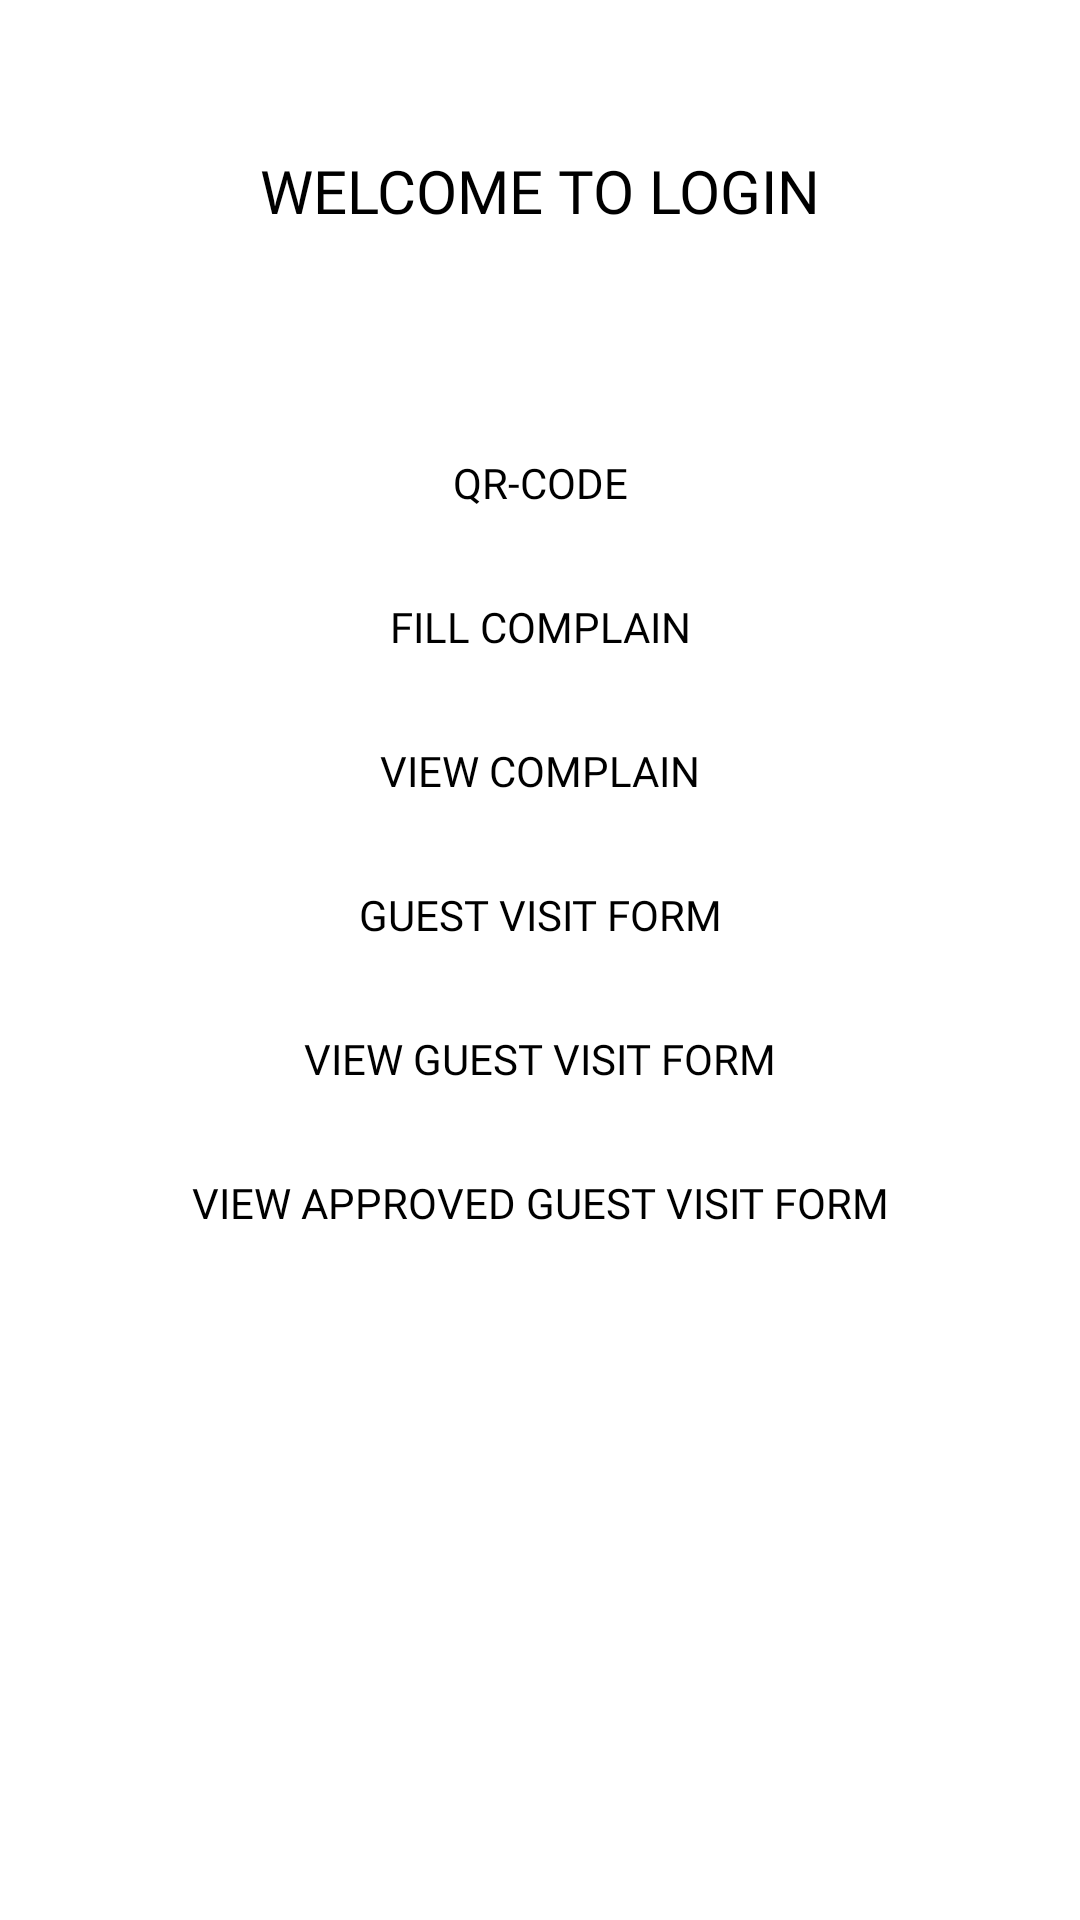

Android layout source for this screen:
<!-- AndroidManifest.xml: application theme Theme.Slidingscreen -->
<!-- res/layout/activity_mainscreen.xml -->
<?xml version="1.0" encoding="utf-8"?>
<LinearLayout xmlns:android="http://schemas.android.com/apk/res/android"
    xmlns:app="http://schemas.android.com/apk/res-auto"
    xmlns:tools="http://schemas.android.com/tools"
    android:layout_width="match_parent"
    android:layout_height="match_parent"
    android:orientation="vertical"
    tools:context=".mainscreen">


    <TextView
        android:id="@+id/tv1"
        android:layout_width="match_parent"
        android:layout_height="wrap_content"
        android:layout_marginTop="50dp"
        android:layout_centerInParent="true"
        android:fontFamily="@font/poppins_bold"
        android:text="WELCOME TO LOGIN"
        android:textAlignment="center"
        android:textColor="@color/black"
        android:textSize="20dp" />

    <Button
        android:layout_width="match_parent"
        android:layout_height="wrap_content"
        android:background="#00000000"
        android:elevation="0dp"
        android:layout_marginTop="60dp"
        android:fontFamily="@font/poppins"
        android:onClick="qr"
        android:text="QR-CODE"
        android:textColor="@color/black" />
    <Button
        android:layout_width="match_parent"
        android:layout_height="wrap_content"
        android:background="#00000000"
        android:elevation="0dp"
        android:fontFamily="@font/poppins"
        android:onClick="comp"
        android:text="fill complain"
        android:textColor="@color/black" />
 <Button
        android:layout_width="match_parent"
        android:layout_height="wrap_content"
        android:background="#00000000"
        android:elevation="0dp"
        android:fontFamily="@font/poppins"
        android:onClick="viewcomp"
        android:text="view complain"
        android:textColor="@color/black" />
    <Button
        android:layout_width="match_parent"
        android:layout_height="wrap_content"
        android:background="#00000000"
        android:elevation="0dp"
        android:fontFamily="@font/poppins"
        android:onClick="guestvisit"
        android:text="Guest Visit Form"
        android:textColor="@color/black" />
    <Button
        android:layout_width="match_parent"
        android:layout_height="wrap_content"
        android:background="#00000000"
        android:elevation="0dp"
        android:fontFamily="@font/poppins"
        android:onClick="viewguestvisit"
        android:text="View Guest Visit Form"
        android:textColor="@color/black" />
    <Button
        android:layout_width="match_parent"
        android:layout_height="wrap_content"
        android:background="#00000000"
        android:elevation="0dp"
        android:fontFamily="@font/poppins"
        android:onClick="viewapprovedguestvisit"
        android:text="View approved Guest Visit Form"
        android:textColor="@color/black" />





</LinearLayout>
<!-- resources referenced by this layout -->
<resources>
  <style name="Theme.Slidingscreen" parent="Theme.MaterialComponents.DayNight.NoActionBar">
          
          <item name="colorPrimary">@color/purple_500</item>
          <item name="colorPrimaryVariant">@color/purple_700</item>
          <item name="colorOnPrimary">@color/white</item>
          
          <item name="colorSecondary">@color/teal_200</item>
          <item name="colorSecondaryVariant">@color/teal_700</item>
          <item name="colorOnSecondary">@color/black</item>
          
          <item name="android:statusBarColor" tools:targetApi="l">?attr/colorPrimaryVariant</item>
          
      </style>
  <!-- not gathered from this repository: default colours our renderer supplied (Android Studio template values) -->
  <color name="purple_500">#FF6200EE</color>
  <color name="purple_700">#FF3700B3</color>
  <color name="teal_200">#FF03DAC5</color>
  <color name="teal_700">#FF018786</color>
  <color name="black">#FF000000</color>
  <color name="white">#FFFFFFFF</color>
</resources>
